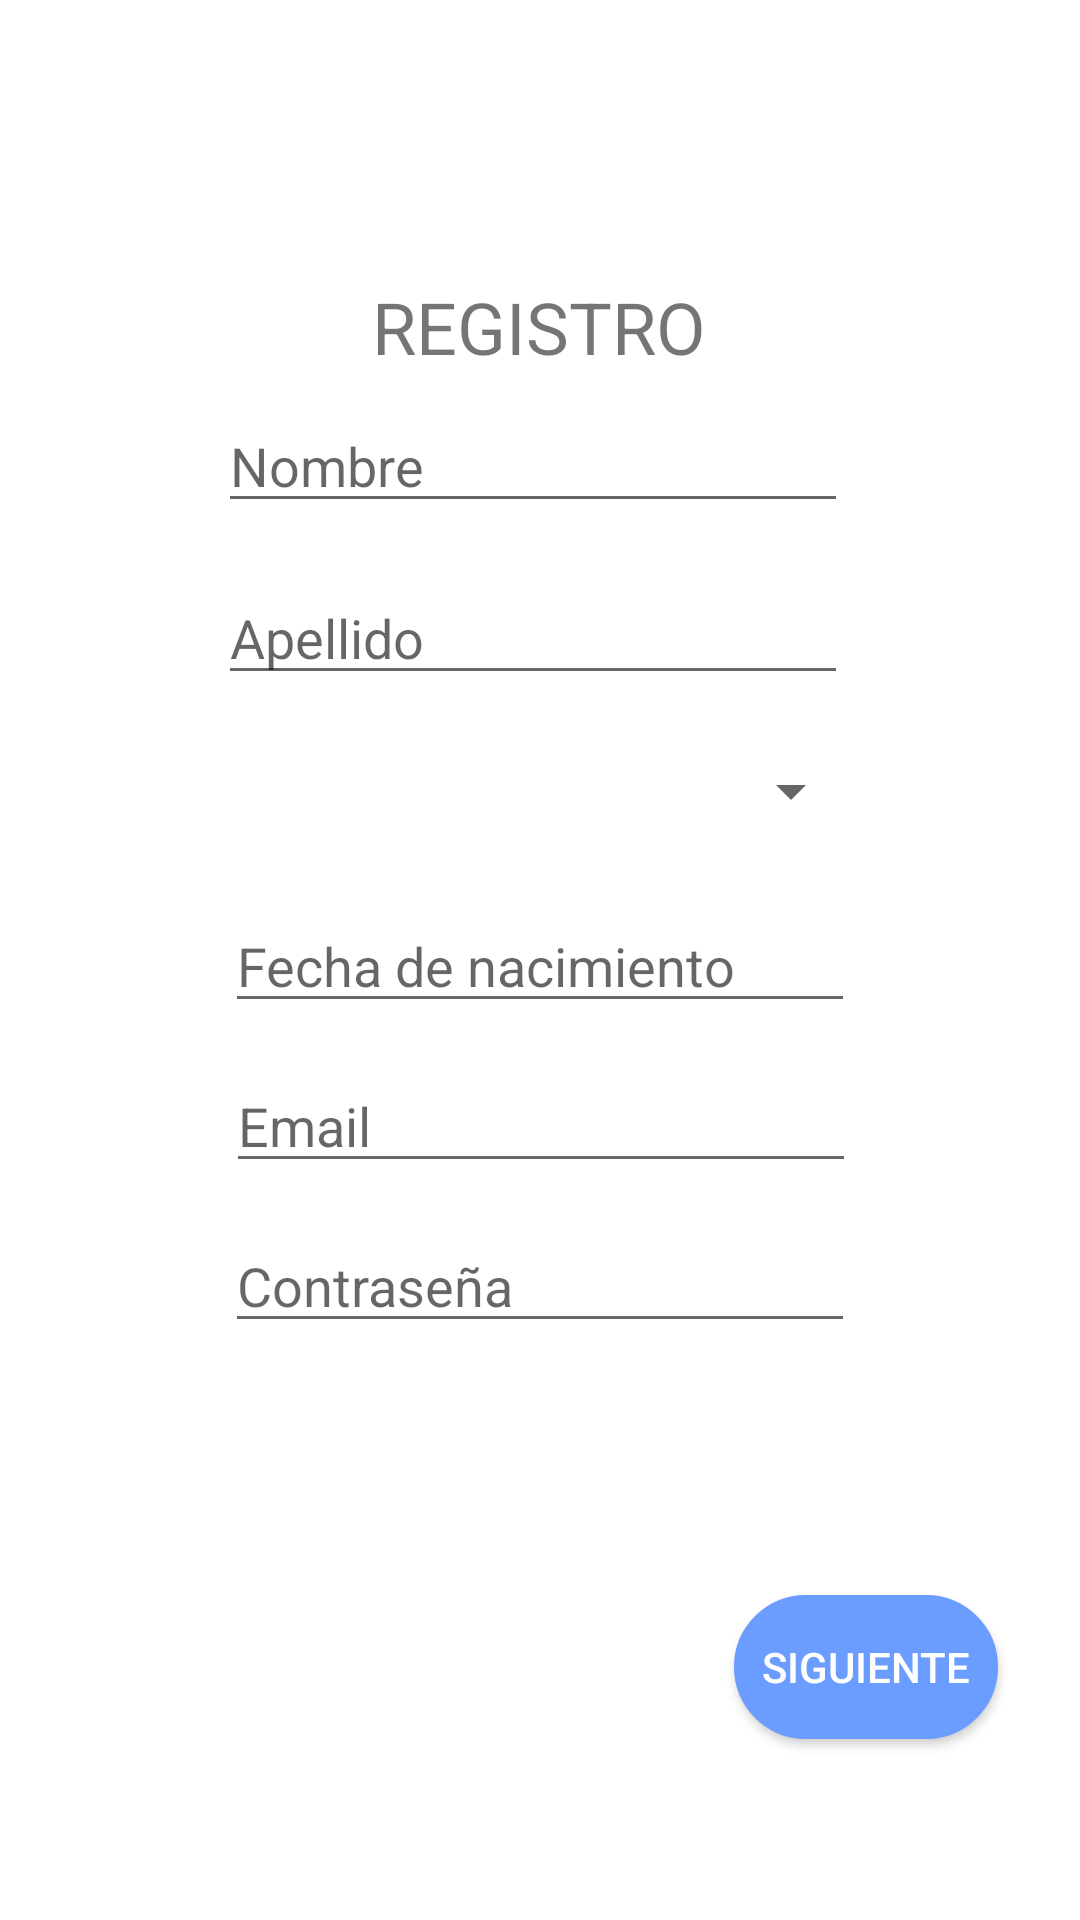

This screen was rendered from an Android layout file. Write that file and the resources it references.
<!-- AndroidManifest.xml: application theme Theme.MUFINDS -->
<!-- res/layout/activity_registro.xml -->
<?xml version="1.0" encoding="utf-8"?>
<androidx.constraintlayout.widget.ConstraintLayout xmlns:android="http://schemas.android.com/apk/res/android"
    xmlns:app="http://schemas.android.com/apk/res-auto"
    xmlns:tools="http://schemas.android.com/tools"
    android:layout_width="match_parent"
    android:layout_height="match_parent"
    tools:context=".RegistroActivity">

    <EditText
        android:id="@+id/etNombreRegistro"
        android:layout_width="wrap_content"
        android:layout_height="wrap_content"
        android:layout_marginBottom="16dp"
        android:ems="10"
        android:hint="Nombre"
        android:inputType="textPersonName"
        app:layout_constraintBottom_toTopOf="@+id/etApellidosRegistro"
        app:layout_constraintEnd_toEndOf="parent"
        app:layout_constraintHorizontal_bias="0.0"
        app:layout_constraintStart_toStartOf="@+id/spGeneroRegistro" />

    <EditText
        android:id="@+id/etApellidosRegistro"
        android:layout_width="wrap_content"
        android:layout_height="wrap_content"
        android:layout_marginBottom="8dp"
        android:ems="10"
        android:hint="Apellido"
        android:inputType="textPersonName"
        app:layout_constraintBottom_toTopOf="@+id/spGeneroRegistro"
        app:layout_constraintEnd_toEndOf="parent"
        app:layout_constraintHorizontal_bias="0.0"
        app:layout_constraintStart_toStartOf="@+id/spGeneroRegistro" />

    <EditText
        android:id="@+id/etEmailRegistro"
        android:layout_width="wrap_content"
        android:layout_height="wrap_content"
        android:layout_marginTop="12dp"
        android:ems="10"
        android:hint="Email"
        android:inputType="textPersonName"
        app:layout_constraintEnd_toEndOf="@+id/spGeneroRegistro"
        app:layout_constraintStart_toStartOf="@+id/spGeneroRegistro"
        app:layout_constraintTop_toBottomOf="@+id/etdFechaNacimientoRegistro" />

    <EditText
        android:id="@+id/etContraseñaRegistro"
        android:layout_width="wrap_content"
        android:layout_height="wrap_content"
        android:layout_marginTop="12dp"
        android:ems="10"
        android:inputType="textPassword"
        android:hint="Contraseña"
        app:layout_constraintEnd_toEndOf="@+id/spGeneroRegistro"
        app:layout_constraintHorizontal_bias="0.487"
        app:layout_constraintStart_toStartOf="@+id/spGeneroRegistro"
        app:layout_constraintTop_toBottomOf="@+id/etEmailRegistro" />

    <TextView
        android:id="@+id/textView2"
        android:layout_width="wrap_content"
        android:layout_height="wrap_content"
        android:layout_marginBottom="8dp"
        android:text="REGISTRO"
        android:textSize="24sp"
        app:layout_constraintBottom_toTopOf="@+id/etNombreRegistro"
        app:layout_constraintEnd_toEndOf="@+id/spGeneroRegistro"
        app:layout_constraintHorizontal_bias="0.496"
        app:layout_constraintStart_toStartOf="@+id/spGeneroRegistro" />

    <Spinner
        android:id="@+id/spGeneroRegistro"
        android:layout_width="215dp"
        android:layout_height="48dp"
        app:layout_constraintBottom_toBottomOf="parent"
        app:layout_constraintEnd_toEndOf="parent"
        app:layout_constraintStart_toStartOf="parent"
        app:layout_constraintTop_toTopOf="parent"
        app:layout_constraintVertical_bias="0.405" />

    <EditText
        android:id="@+id/etdFechaNacimientoRegistro"
        android:layout_width="wrap_content"
        android:layout_height="wrap_content"
        android:layout_marginTop="12dp"
        android:clickable="true"
        android:ems="10"
        android:focusable="false"
        android:hint="Fecha de nacimiento"
        android:inputType="date"
        android:maxLines="1"
        android:onClick="onClickFecha"
        app:layout_constraintEnd_toEndOf="@+id/spGeneroRegistro"
        app:layout_constraintHorizontal_bias="0.487"
        app:layout_constraintStart_toStartOf="@+id/spGeneroRegistro"
        app:layout_constraintTop_toBottomOf="@+id/spGeneroRegistro" />

    <Button
        android:background="@drawable/bordes_redondos"
        android:textColor="@android:color/white"
        android:id="@+id/btSiguienteRegistro"
        android:layout_width="wrap_content"
        android:layout_height="wrap_content"
        android:onClick="onClickSiguiente"
        android:text="Siguiente"
        app:layout_constraintBottom_toBottomOf="parent"
        app:layout_constraintEnd_toEndOf="parent"
        app:layout_constraintHorizontal_bias="0.899"
        app:layout_constraintStart_toStartOf="parent"
        app:layout_constraintTop_toTopOf="parent"
        app:layout_constraintVertical_bias="0.898" />

</androidx.constraintlayout.widget.ConstraintLayout>
<!-- resources referenced by this layout -->
<resources>
  <!-- drawable bordes_redondos (drawable) -->
  <?xml version="1.0" encoding="utf-8"?>
  <selector xmlns:android="http://schemas.android.com/apk/res/android" >
      <item >
          <shape android:shape="rectangle"  >
              <corners android:radius="50dip" />
              <stroke android:width="1dip" android:color="#6b9cff" />
              <solid android:color="#6b9cff" />
              
  
          </shape>
      </item>
  </selector>
  <style name="Theme.MUFINDS" parent="Theme.MaterialComponents.DayNight.NoActionBar">
          
          <item name="colorPrimary">@color/color_principal</item>
          <item name="colorPrimaryVariant">@color/blue_700</item>
          <item name="colorOnPrimary">@color/white</item>
          
          <item name="colorSecondary">@color/teal_200</item>
          <item name="colorSecondaryVariant">@color/teal_700</item>
          <item name="colorOnSecondary">@color/black</item>
          
          <item name="android:statusBarColor" tools:targetApi="l">?attr/colorPrimaryVariant</item>
          
      </style>
  <color name="color_principal">#6b9cff</color>
  <color name="blue_700">#3d6ccc</color>
  <color name="white">#FFFFFFFF</color>
  <color name="teal_200">#FF03DAC5</color>
  <color name="teal_700">#FF018786</color>
  <color name="black">#FF000000</color>
</resources>
